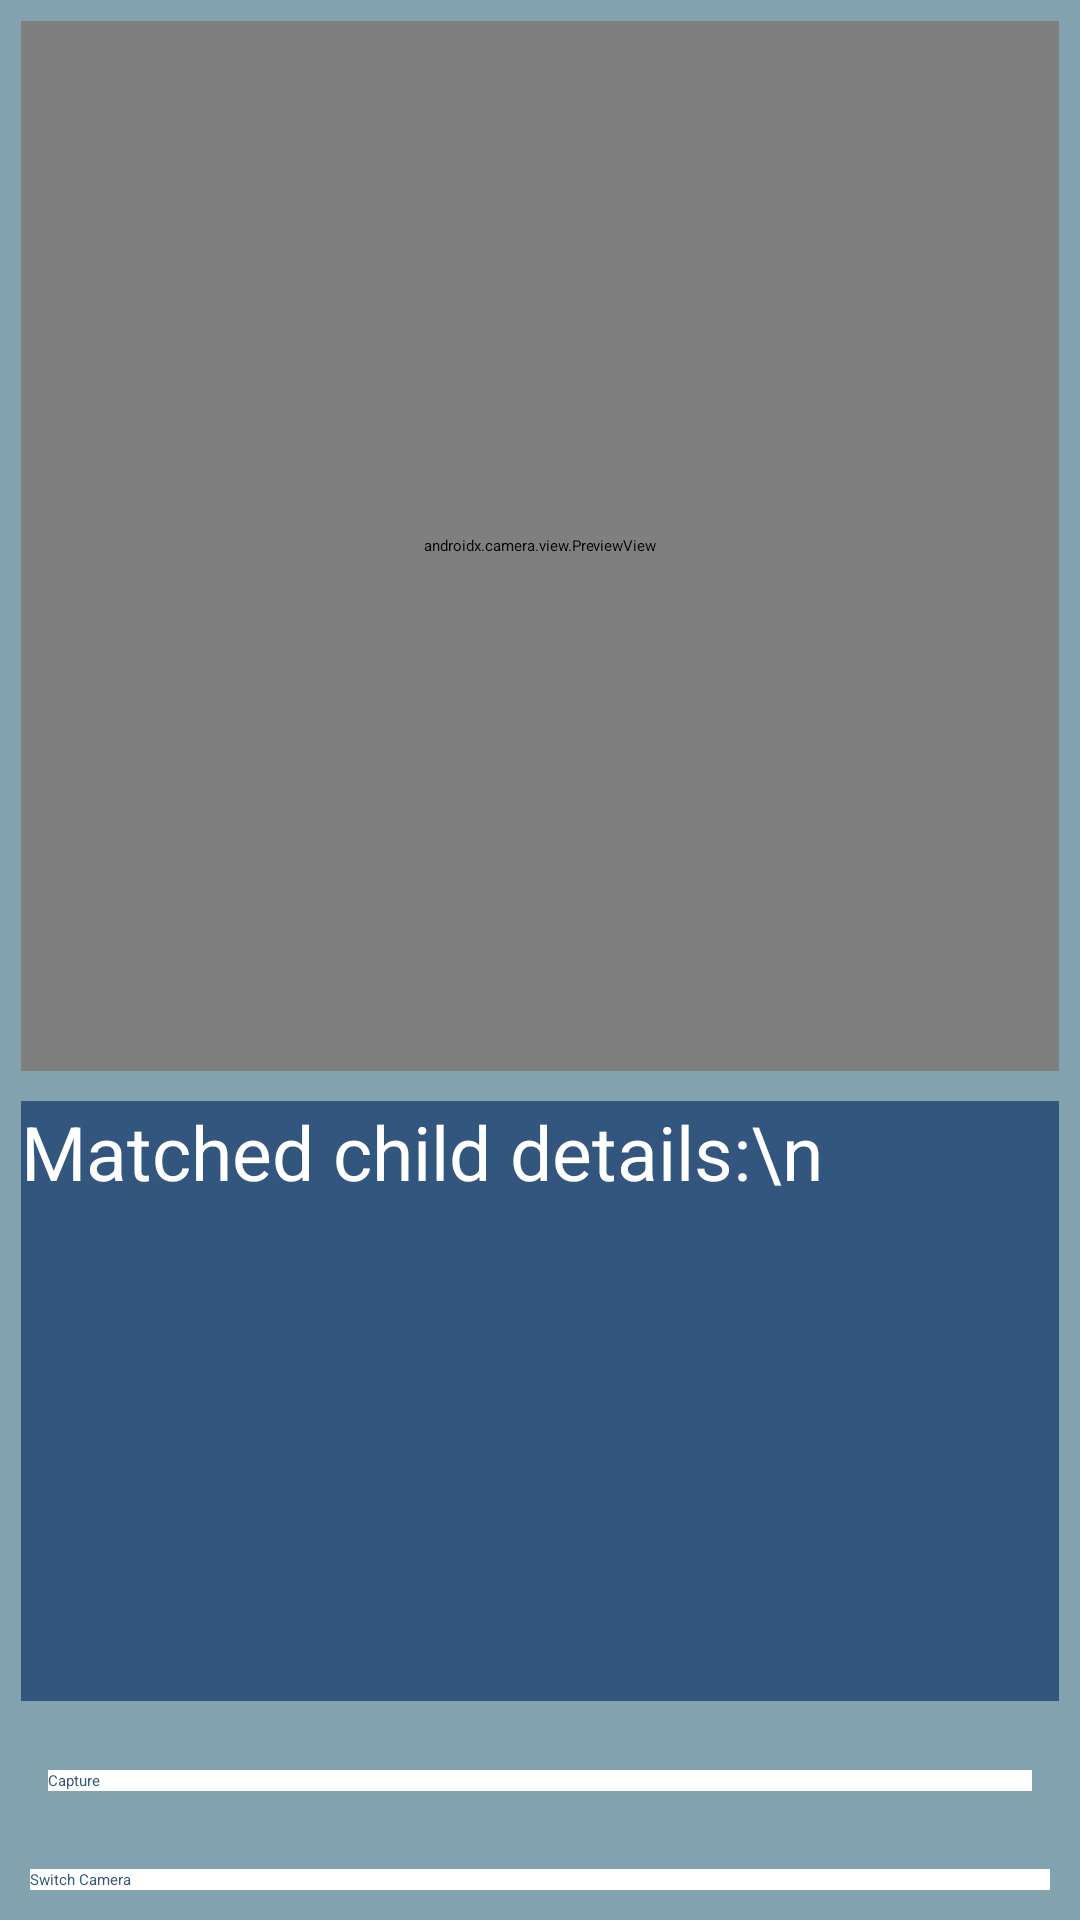

Produce the Android XML layout that renders to this screen, including the resource entries it uses.
<!-- AndroidManifest.xml: application theme Theme.Missingchild -->
<!-- res/layout/fragment_camera.xml -->
<LinearLayout xmlns:android="http://schemas.android.com/apk/res/android"
    android:layout_width="match_parent"
    android:layout_height="match_parent"
    android:orientation="vertical"
    android:background="#82A2B0">

    <FrameLayout
        android:id="@+id/cameraContainer"
        android:layout_width="match_parent"
        android:layout_height="0dp"
        android:layout_weight="1">

        <ImageView
            android:id="@+id/capturedImageView"
            android:layout_width="match_parent"
            android:layout_height="350dp"
            android:visibility="gone"
            android:scaleType="centerCrop" />
        
        <androidx.camera.view.PreviewView
            android:id="@+id/cameraPreviewView"
            android:layout_width="match_parent"
            android:layout_margin="7dp"
            android:layout_height="350dp"


            />



        

    </FrameLayout>

    <TextView
        android:id="@+id/matched_child_details"
        android:layout_width="match_parent"
        android:layout_height="200dp"
        android:textColor="@color/white"
        android:textSize="25dp"
        android:layout_margin="7dp"
        android:text="Matched child details:\n"
        android:background="#33567F"
        />
    <LinearLayout
        android:id="@+id/optionsLayout"
        android:layout_width="match_parent"
        android:layout_height="wrap_content"
        android:orientation="horizontal"
        android:gravity="center"
        android:visibility="gone"
        android:layout_margin="16dp"
        >

        
        <Button
            android:id="@+id/predictButton"
            android:layout_width="wrap_content"
            android:layout_height="wrap_content"
            android:text="Predict"
            android:background="@color/white"
            android:textColor="#33567F"/>

        <Button
            android:id="@+id/recaptureButton"
            android:layout_width="wrap_content"
            android:layout_height="wrap_content"
            android:layout_margin="16dp"
            android:text="Recapture"
            android:background="@color/white"
            android:textColor="#33567F"
            />


    </LinearLayout>

    <Button
        android:id="@+id/captureButton"
        android:layout_width="match_parent"
        android:layout_height="wrap_content"
        android:text="Capture"
        android:visibility="visible"
        android:layout_margin="16dp"
        android:background="@color/white"
        android:textColor="#33567F"/>
    
    <Button
        android:id="@+id/switchCameraButton"
        android:layout_width="match_parent"
        android:layout_height="wrap_content"
        android:text="Switch Camera"
        android:layout_gravity="top|end"
        android:layout_margin="10dp"
        android:background="@color/white"
        android:textColor="#33567F"/>

</LinearLayout>
<!-- resources referenced by this layout -->
<resources>
  <color name="white">#FFFFFFFF</color>
</resources>
